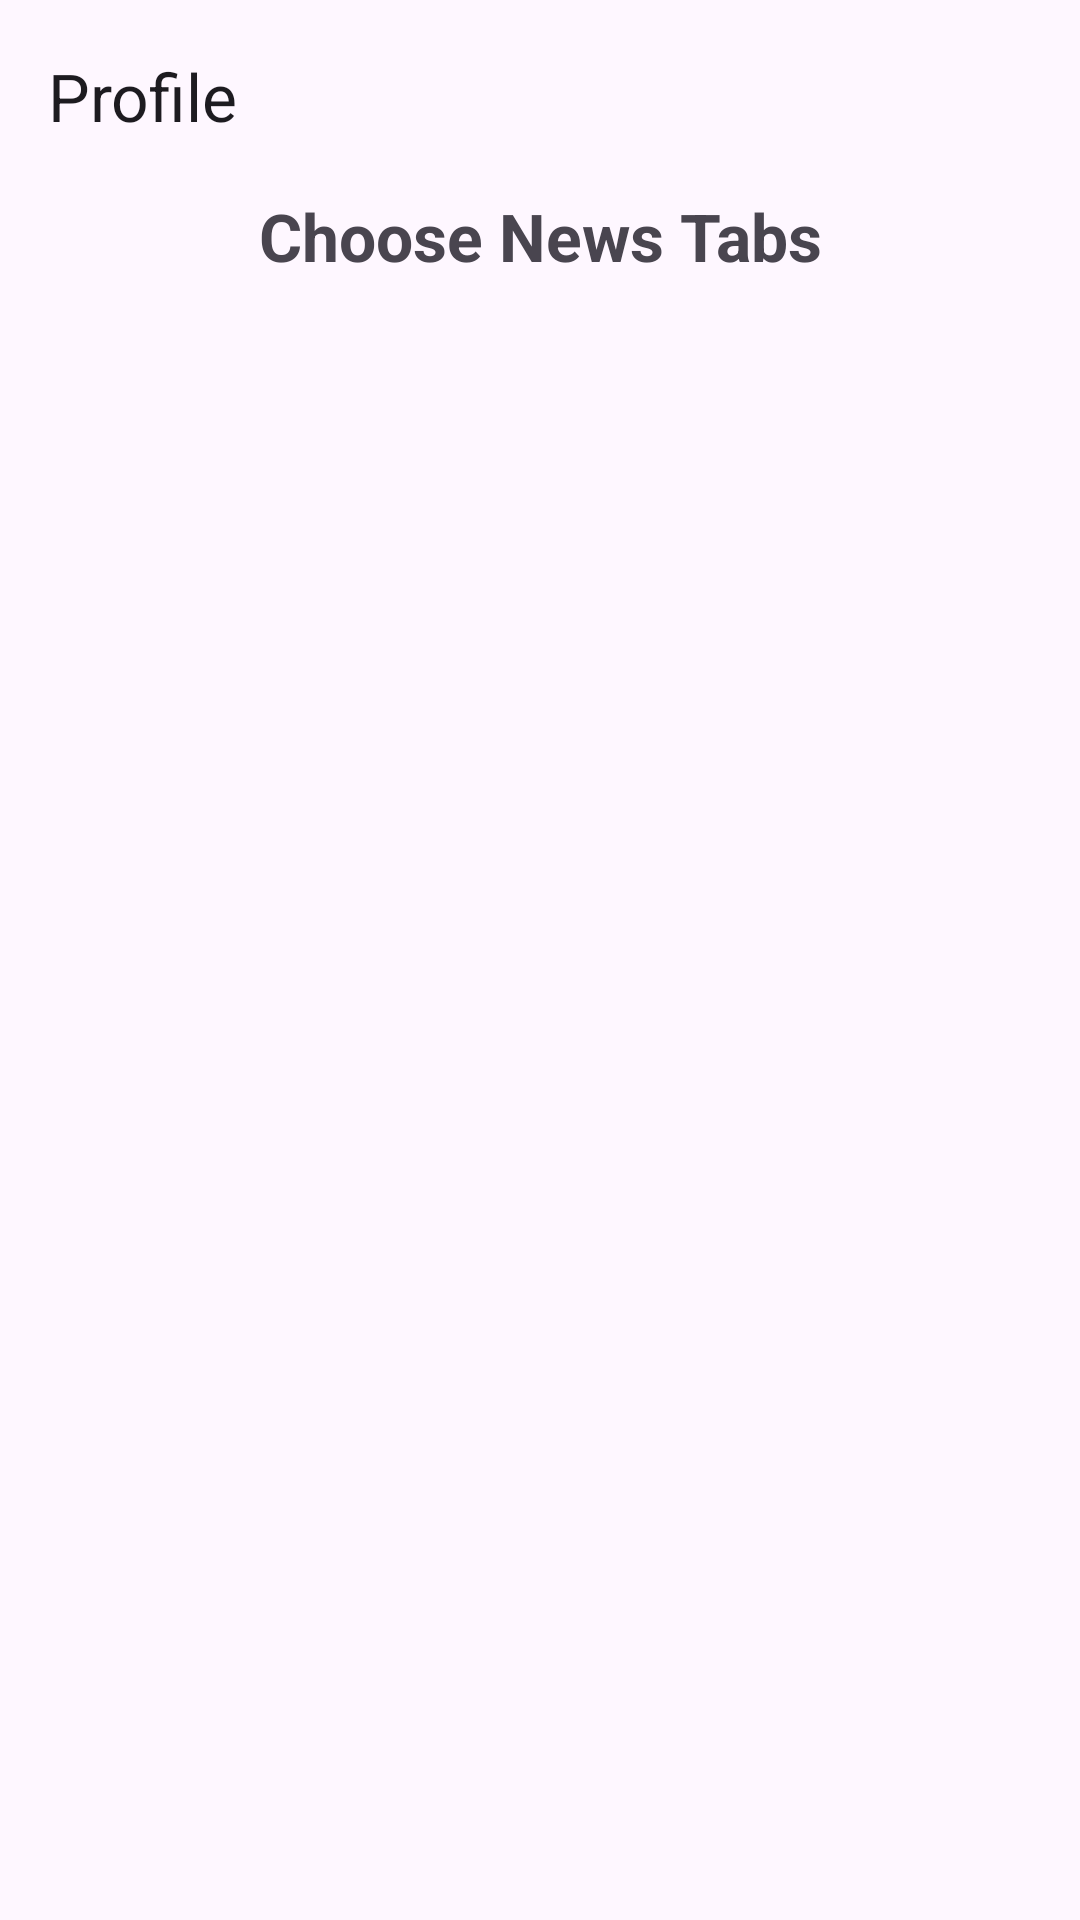

Write the Android layout XML for this screen, with the resource values it uses.
<!-- AndroidManifest.xml: application theme Theme.AssignmentFor8K -->
<!-- res/layout/fragment_profile.xml -->
<?xml version="1.0" encoding="utf-8"?>
<androidx.constraintlayout.widget.ConstraintLayout xmlns:android="http://schemas.android.com/apk/res/android"
    xmlns:tools="http://schemas.android.com/tools"
    android:layout_width="match_parent"
    android:layout_height="match_parent"
    xmlns:app="http://schemas.android.com/apk/res-auto"
    tools:context=".ui.activity.homeActivity.fragment.ProfileFragment">
    <com.google.android.material.appbar.AppBarLayout
        android:id="@+id/appBarLayout"
        app:layout_constraintTop_toTopOf="parent"
        android:layout_width="match_parent"
        android:layout_height="wrap_content">
        <com.google.android.material.appbar.MaterialToolbar
            app:title="Profile"
            android:layout_width="match_parent"
            android:layout_height="wrap_content" />
    </com.google.android.material.appbar.AppBarLayout>
    <androidx.constraintlayout.widget.ConstraintLayout
        android:layout_marginHorizontal="20dp"
        app:layout_constraintTop_toBottomOf="@+id/appBarLayout"
        app:layout_constraintBottom_toBottomOf="parent"
        android:layout_width="match_parent"
        android:layout_height="0dp">
        <TextView
            app:layout_constraintTop_toTopOf="parent"
            app:layout_constraintBottom_toTopOf="@+id/newsListRv"
            android:id="@+id/headline"
            android:textStyle="bold"
            android:textSize="22sp"
            android:textAlignment="center"
            android:text="Choose News Tabs"
            android:layout_width="match_parent"
            android:layout_height="wrap_content"/>

        <androidx.recyclerview.widget.RecyclerView
            app:layout_constraintTop_toBottomOf="@+id/headline"
            android:layout_marginTop="20dp"
            android:id="@+id/newsListRv"
            android:layout_width="match_parent"
            android:layout_height="0dp"
            app:layout_constraintBottom_toBottomOf="parent"

            app:layout_constraintVertical_bias="0.0" />

    </androidx.constraintlayout.widget.ConstraintLayout>


</androidx.constraintlayout.widget.ConstraintLayout>
<!-- resources referenced by this layout -->
<resources>
  <style name="Theme.AssignmentFor8K" parent="Base.Theme.AssignmentFor8K" />
  <style name="Base.Theme.AssignmentFor8K" parent="Theme.Material3.DayNight.NoActionBar">
          
          
      </style>
</resources>
